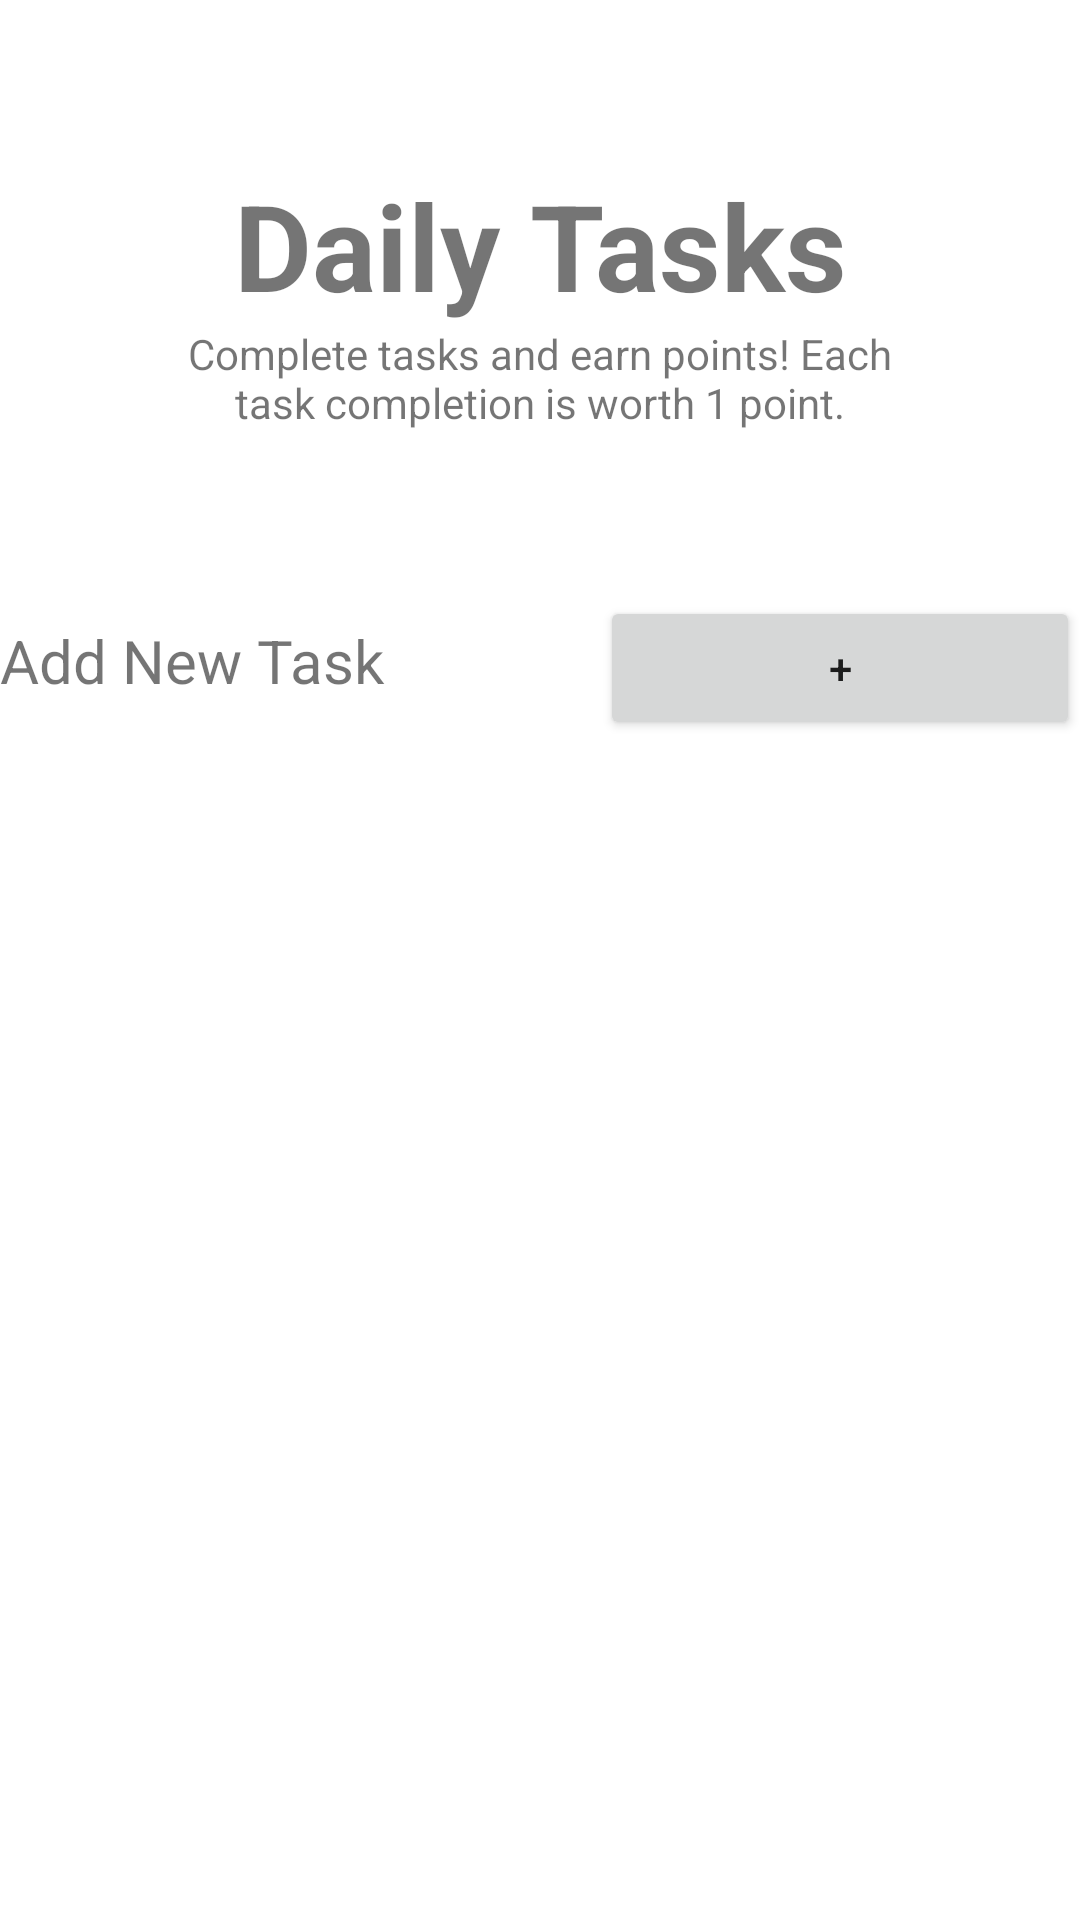

Layout XML and referenced resources for this Android screen:
<!-- AndroidManifest.xml: application theme Theme.Impulse -->
<!-- res/layout/activity_daily_tasks.xml -->
<?xml version="1.0" encoding="utf-8"?>
<androidx.constraintlayout.widget.ConstraintLayout xmlns:android="http://schemas.android.com/apk/res/android"
    xmlns:app="http://schemas.android.com/apk/res-auto"
    xmlns:tools="http://schemas.android.com/tools"
    android:layout_width="match_parent"
    android:layout_height="match_parent"
    tools:context=".DailyTasks">

    <LinearLayout
        android:layout_width="match_parent"
        android:layout_height="match_parent"
        android:orientation="vertical">

        <LinearLayout
            android:layout_width="match_parent"
            android:layout_height="wrap_content"
            android:orientation="vertical"
            android:padding="55sp">

            <TextView
                android:id="@+id/textView"
                android:layout_width="match_parent"
                android:layout_height="wrap_content"
                android:gravity="center"
                android:text="Daily Tasks"
                android:textSize="40sp"
                android:textStyle="bold" />

            <TextView
                android:id="@+id/textView2"
                android:layout_width="match_parent"
                android:layout_height="wrap_content"
                android:text="Complete tasks and earn points! Each task completion is worth 1 point."
                android:textAlignment="center" />


        </LinearLayout>

        <LinearLayout
            android:layout_width="match_parent"
            android:layout_height="wrap_content"
            android:orientation="horizontal">

            <TextView
                android:id="@+id/textView6"
                android:layout_width="wrap_content"
                android:layout_height="wrap_content"
                android:layout_weight="1"
                android:text="Add New Task"
                android:textSize="20sp" />

            <Button
                android:id="@+id/addToDo"
                android:layout_width="wrap_content"
                android:layout_height="wrap_content"
                android:layout_weight="1"
                android:text="+" />
        </LinearLayout>

        <LinearLayout
            android:layout_width="match_parent"
            android:layout_height="match_parent"
            android:gravity="center"
            android:orientation="vertical"
            android:padding="5sp">

            <androidx.recyclerview.widget.RecyclerView
                android:id="@+id/taskRecycler"
                android:layout_width="match_parent"
                android:layout_height="match_parent" />
        </LinearLayout>

    </LinearLayout>

</androidx.constraintlayout.widget.ConstraintLayout>
<!-- resources referenced by this layout -->
<resources>
  <style name="Theme.Impulse" parent="Theme.MaterialComponents.DayNight.DarkActionBar">
          
          <item name="colorPrimary">@color/prussian_blue</item>
          <item name="colorPrimaryVariant">@color/carolina_blue</item>
          <item name="colorOnPrimary">@color/columbia_blue</item>
          
          <item name="colorSecondary">@color/duke_blue</item>
          <item name="colorSecondaryVariant">@color/iris</item>
          <item name="colorOnSecondary">@color/ivory</item>
          
          <item name="android:statusBarColor" tools:targetApi="l">?attr/colorPrimaryVariant</item>
          
      </style>
  <color name="prussian_blue">#003459</color>
  <color name="carolina_blue">#00A8E8</color>
  <color name="columbia_blue">#CFE8EF</color>
  <color name="duke_blue">#090C9B</color>
  <color name="iris">#3D52D5</color>
  <color name="ivory">#FBFFF1</color>
</resources>
